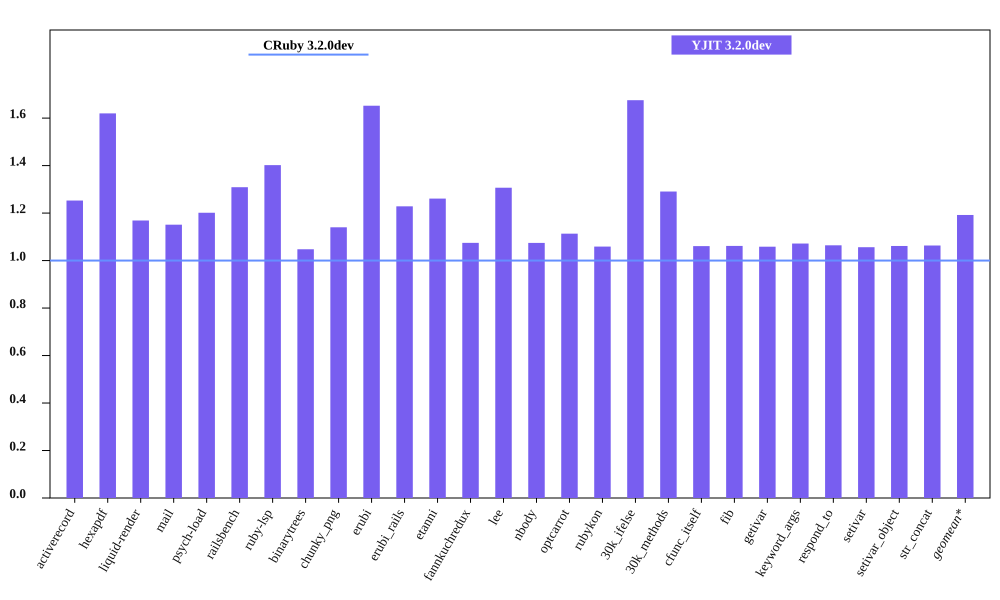

Values plotted in this chart, from the file beside it:
bench, CRuby 3.2.0dev mem (MiB), YJIT 3.2.0dev mem (MiB), Inline Code, Outlined Code, YJIT Mem overhead
activerecord, 64.34, 80.6, 3, 3
hexapdf, 239.7, 388.3, 2, 2
liquid-render, 30.57, 35.73, 1, 1
mail, 49.5, 56.98, 2, 2
psych-load, 35.24, 42.34, 1, 1
railsbench, 101.8, 133.2, 6, 6
ruby-lsp, 93.91, 131.7, 6, 6
binarytrees, 31.01, 32.49, 1, 1
chunky_png, 44.18, 50.38, 1, 1
erubi, 72.98, 120.6, 1, 1
erubi_rails, 101.1, 124.3, 5, 5
etanni, 90.43, 114, 1, 1
fannkuchredux, 25.04, 26.9, 1, 1
lee, 32.94, 43.04, 1, 1
nbody, 25.15, 27.02, 1, 1
optcarrot, 58.23, 64.82, 1, 1
rubykon, 55.15, 58.4, 1, 1
30k_ifelse, 66.31, 111.1, 6, 6
30k_methods, 57.86, 74.69, 2, 2
cfunc_itself, 25.29, 26.83, 1, 1
fib, 25.14, 26.69, 1, 1
getivar, 25.21, 26.69, 1, 1
keyword_args, 25.05, 26.85, 1, 1
respond_to, 25.16, 26.77, 1, 1
setivar, 25.27, 26.7, 1, 1
setivar_object, 25.23, 26.79, 1, 1
str_concat, 103.9, 110.5, 1, 1
